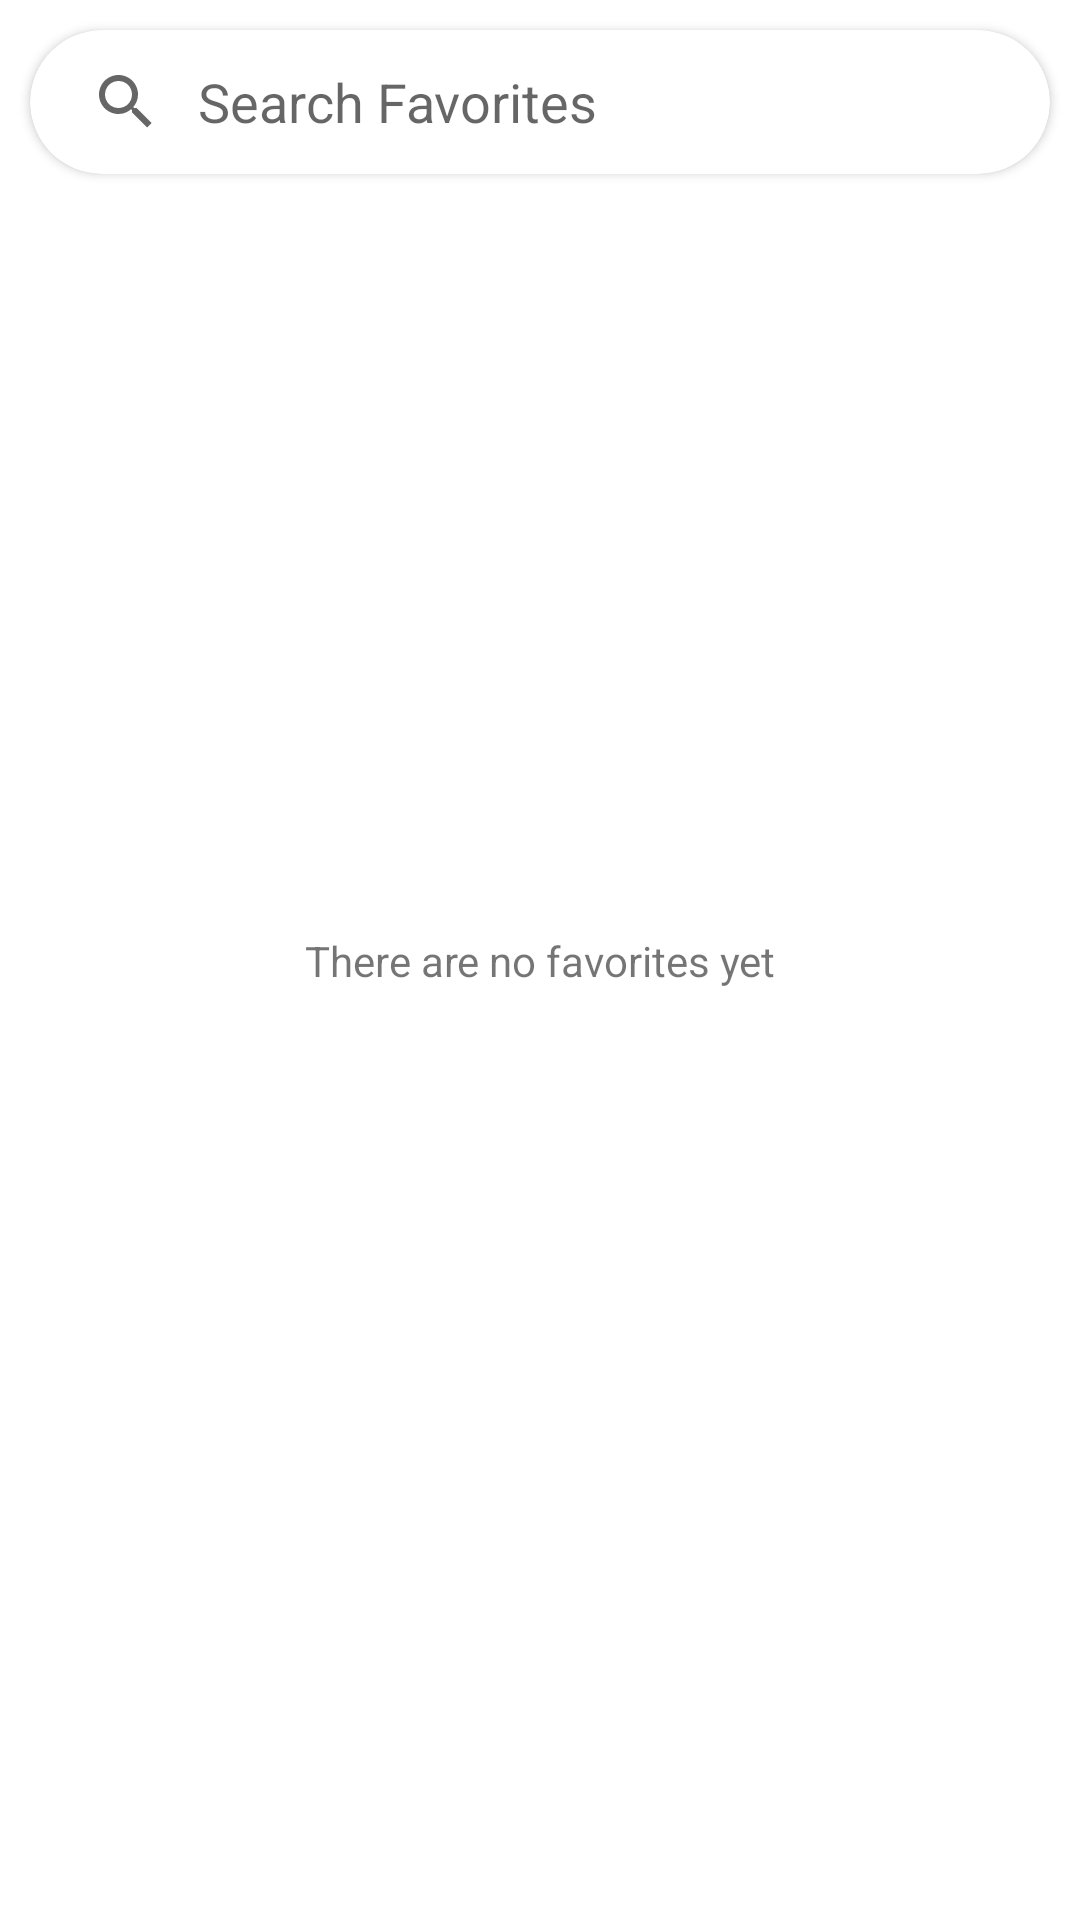

The Android layout XML behind this screen, and the referenced resources:
<!-- AndroidManifest.xml: application theme Theme.RoutesApp -->
<!-- res/layout/fragment_favorites.xml -->
<?xml version="1.0" encoding="utf-8"?>
<androidx.constraintlayout.widget.ConstraintLayout xmlns:android="http://schemas.android.com/apk/res/android"
    xmlns:app="http://schemas.android.com/apk/res-auto"
    xmlns:tools="http://schemas.android.com/tools"
    android:layout_width="match_parent"
    android:layout_height="match_parent"
    tools:context=".ui.favorites.view.FavoritesFragment">


    <androidx.cardview.widget.CardView
        android:id="@+id/searchWrapper"
        android:layout_width="match_parent"
        android:layout_height="wrap_content"
        app:layout_constraintTop_toTopOf="parent"
        app:cardCornerRadius="50dp"
        android:layout_margin="10dp"
        >


        <androidx.appcompat.widget.SearchView
            android:id="@+id/sv_favoritesSearcher"
            android:layout_width="match_parent"
            android:layout_height="wrap_content"
            app:iconifiedByDefault="false"
            app:queryBackground="@null"
            app:queryHint="@string/search_favorites" />

    </androidx.cardview.widget.CardView>


    <androidx.recyclerview.widget.RecyclerView
        android:id="@+id/recycler_favorites"
        android:layout_width="match_parent"
        android:layout_height="0dp"
        android:layout_margin="10dp"
        android:clipToPadding="false"
        android:padding="10dp"
        app:layout_constraintTop_toBottomOf="@id/searchWrapper"
        tools:listitem="@layout/favorite_item" />

    <TextView
        android:id="@+id/tv_noFavorites"
        android:layout_width="wrap_content"
        android:layout_height="wrap_content"
        app:layout_constraintTop_toTopOf="parent"
        app:layout_constraintBottom_toBottomOf="parent"
        app:layout_constraintStart_toStartOf="parent"
        app:layout_constraintEnd_toEndOf="parent"
        android:text="@string/there_are_no_favorites_yet"
        />

</androidx.constraintlayout.widget.ConstraintLayout>
<!-- res/layout/favorite_item.xml (included above) -->
<?xml version="1.0" encoding="utf-8"?>
<layout xmlns:android="http://schemas.android.com/apk/res/android"
    xmlns:tools="http://schemas.android.com/tools">

    <data>

        <variable
            name="favoriteItem"
            type="com.jalasoft.routesapp.data.model.local.FavoriteDestinationEntity" />
    </data>

    <LinearLayout
        android:id="@+id/favContainer"
        android:layout_width="match_parent"
        android:layout_height="wrap_content"
        android:orientation="vertical">

        <TextView
            android:layout_width="match_parent"
            android:layout_height="match_parent"
            android:text="@{favoriteItem.name}"
            android:textSize="24sp"
            android:textStyle="bold"
            tools:text="Plaza Sucre" />

        <TextView
            android:id="@+id/tv_date"
            android:layout_width="match_parent"
            android:layout_height="match_parent"
            tools:text="27-09-2013" />

    </LinearLayout>
</layout>
<!-- resources referenced by this layout -->
<resources>
  <string name="search_favorites">Search Favorites</string>
  <string name="there_are_no_favorites_yet">There are no favorites yet</string>
  <style name="Theme.RoutesApp" parent="Theme.MaterialComponents.DayNight.DarkActionBar">
          
          <item name="colorPrimary">@color/purple_500</item>
          <item name="colorPrimaryVariant">@color/purple_700</item>
          <item name="colorOnPrimary">@color/white</item>
          
          <item name="colorSecondary">@color/color_primary</item>
          <item name="colorSecondaryVariant">@color/teal_700</item>
          <item name="colorOnSecondary">@color/black</item>
          
          <item name="android:statusBarColor">?attr/colorPrimaryVariant</item>
          
      </style>
  <color name="purple_500">#004696</color>
  <color name="purple_700">#004696</color>
  <color name="white">#FFFFFFFF</color>
  <color name="color_primary">#004696</color>
  <color name="teal_700">#FF018786</color>
  <color name="black">#FF000000</color>
</resources>
